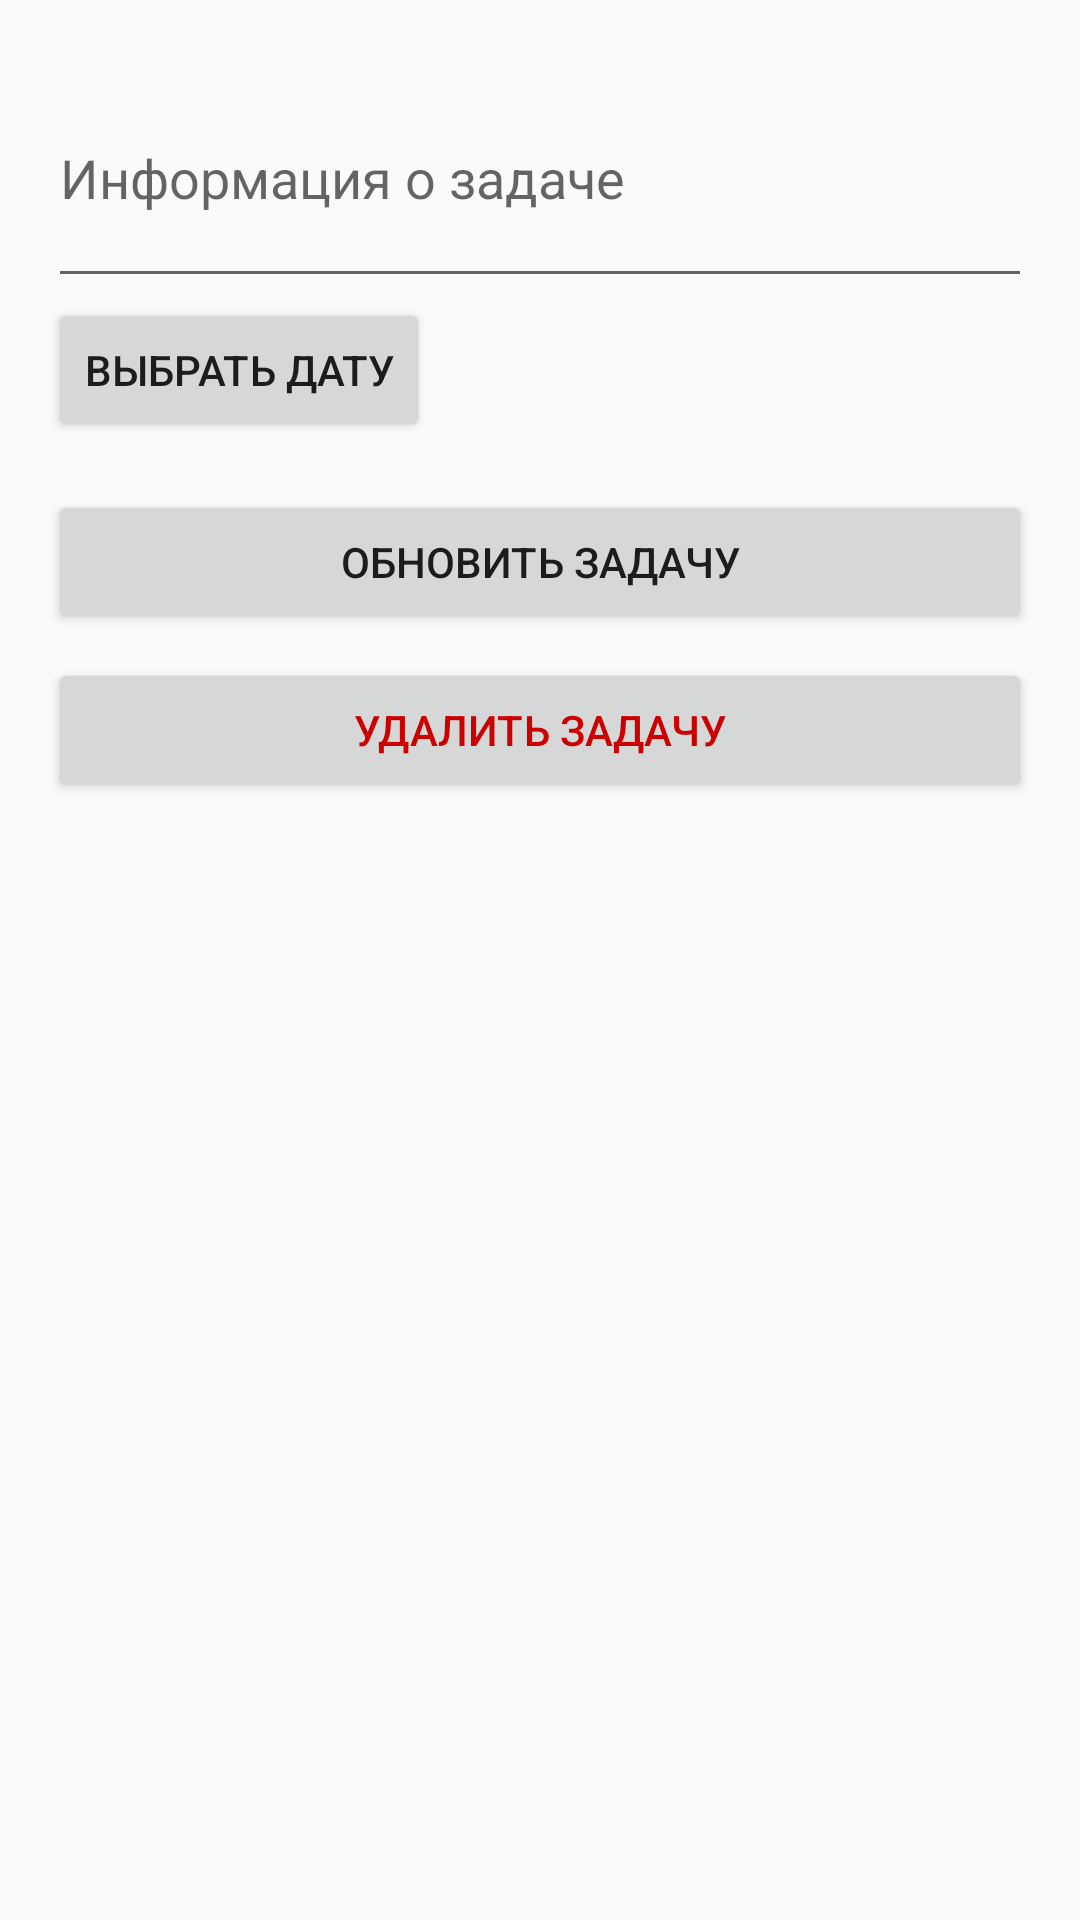

This screen was rendered from an Android layout file. Write that file and the resources it references.
<!-- AndroidManifest.xml: application theme Theme.Pr3224 -->
<!-- res/layout/fragment_action.xml -->
<?xml version="1.0" encoding="utf-8"?>
<LinearLayout xmlns:android="http://schemas.android.com/apk/res/android"
    android:layout_width="match_parent"
    android:layout_height="match_parent"
    android:orientation="vertical"
    android:padding="16dp">

    
    <EditText
        android:id="@+id/editTextTaskInfo"
        android:layout_width="match_parent"
        android:layout_height="wrap_content"
        android:hint="Информация о задаче"
        android:inputType="textMultiLine"
        android:minLines="3" />

    
    <Button
        android:id="@+id/buttonSelectDate"
        android:layout_width="wrap_content"
        android:layout_height="wrap_content"
        android:text="Выбрать дату" />

    
    <Button
        android:id="@+id/buttonUpdateTask"
        android:layout_width="match_parent"
        android:layout_height="wrap_content"
        android:layout_marginTop="16dp"
        android:text="Обновить задачу" />

    
    <Button
        android:id="@+id/buttonDeleteTask"
        android:layout_width="match_parent"
        android:layout_height="wrap_content"
        android:layout_marginTop="8dp"
        android:text="Удалить задачу"
        android:textColor="@android:color/holo_red_dark" />
</LinearLayout>
<!-- resources referenced by this layout -->
<resources>
  <style name="Theme.Pr3224" parent="Theme.AppCompat.DayNight.DarkActionBar" />
</resources>
